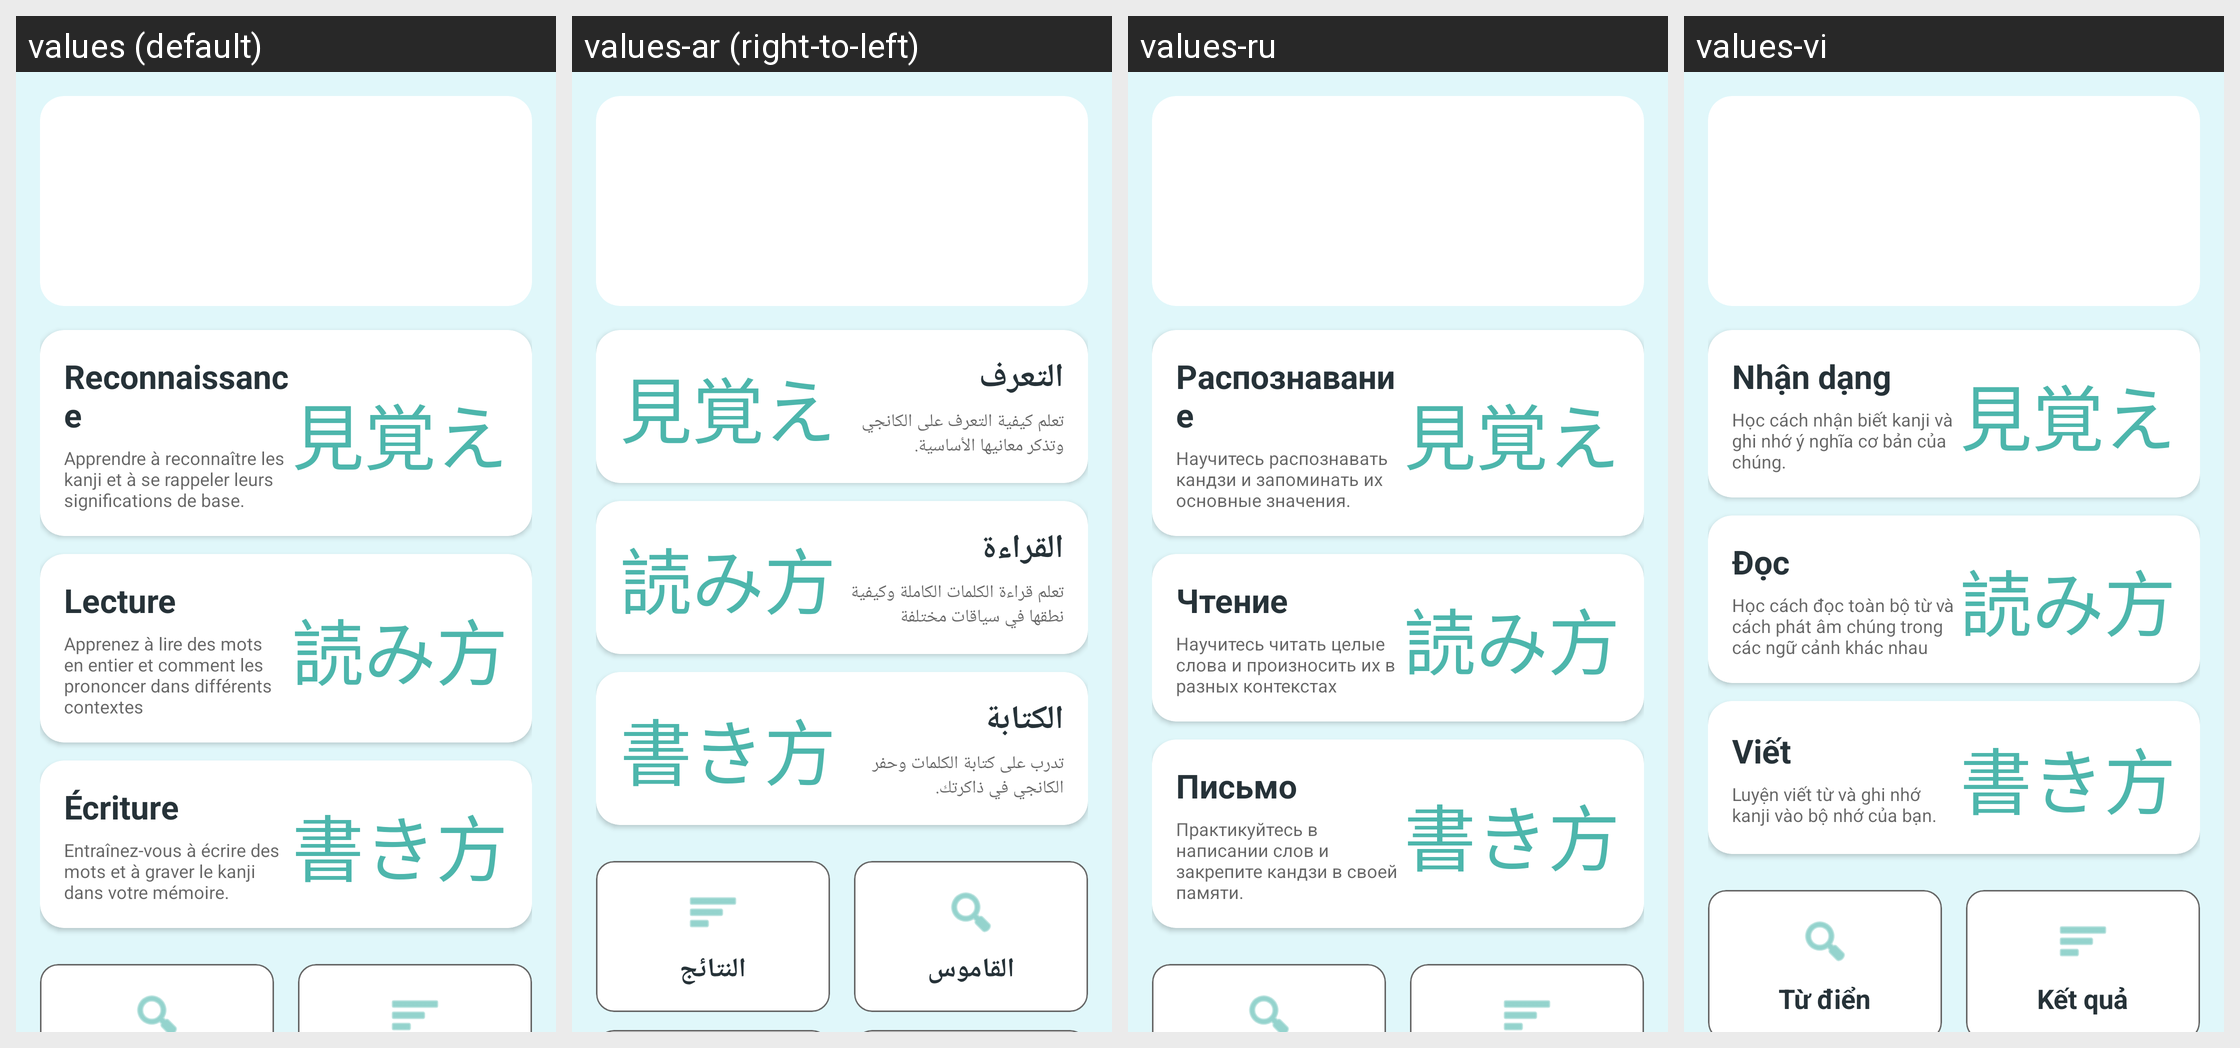

The same Android screen rendered under several of its app's locales, left to right. List the strings drawn on it with the default value and each locale's translation.
Android screen res/layout/fragment_home.xml rendered under 4 locales, left to right: values (default), values-ar (right-to-left), values-ru, values-vi. Device: Nexus 5 (rendered at 1080×1920; each locale shown at half size, 540×960, under a caption strip naming it); theme Theme.NihongoMochi.
Other locales in the repository, not shown: values-bn-rBD, values-de, values-en-rGB, values-es, values-in, values-it, values-ko, values-pt-rBR, values-th, values-zh-rCN.
Strings drawn on this screen, with the default value and each locale's value (text and hints the layout hard-codes, and strings that could not be matched under every locale, appear in the picture but are not listed):

menu_recognition
  values: Reconnaissance
  values-ar: التعرف
  values-ru: Распознавание
  values-vi: Nhận dạng

home_recognition_subtitle
  values: Apprendre à reconnaître les kanji et à se rappeler leurs significations de base.
  values-ar: تعلم كيفية التعرف على الكانجي وتذكر معانيها الأساسية.
  values-ru: Научитесь распознавать кандзи и запоминать их основные значения.
  values-vi: Học cách nhận biết kanji và ghi nhớ ý nghĩa cơ bản của chúng.

recognition_title
  values: 見覚え
  values-ar: 見覚え
  values-ru: 見覚え
  values-vi: 見覚え

menu_reading
  values: Lecture
  values-ar: القراءة
  values-ru: Чтение
  values-vi: Đọc

home_reading_subtitle
  values: Apprenez à lire des mots en entier et comment les prononcer dans différents contextes
  values-ar: تعلم قراءة الكلمات الكاملة وكيفية نطقها في سياقات مختلفة
  values-ru: Научитесь читать целые слова и произносить их в разных контекстах
  values-vi: Học cách đọc toàn bộ từ và cách phát âm chúng trong các ngữ cảnh khác nhau

reading_title
  values: 読み方
  values-ar: 読み方
  values-ru: 読み方
  values-vi: 読み方

menu_writing
  values: Écriture
  values-ar: الكتابة
  values-ru: Письмо
  values-vi: Viết

home_writing_subtitle
  values: Entraînez-vous à écrire des mots et à graver le kanji dans votre mémoire.
  values-ar: تدرب على كتابة الكلمات وحفر الكانجي في ذاكرتك.
  values-ru: Практикуйтесь в написании слов и закрепите кандзи в своей памяти.
  values-vi: Luyện viết từ và ghi nhớ kanji vào bộ nhớ của bạn.

writing_title
  values: 書き方
  values-ar: 書き方
  values-ru: 書き方
  values-vi: 書き方
